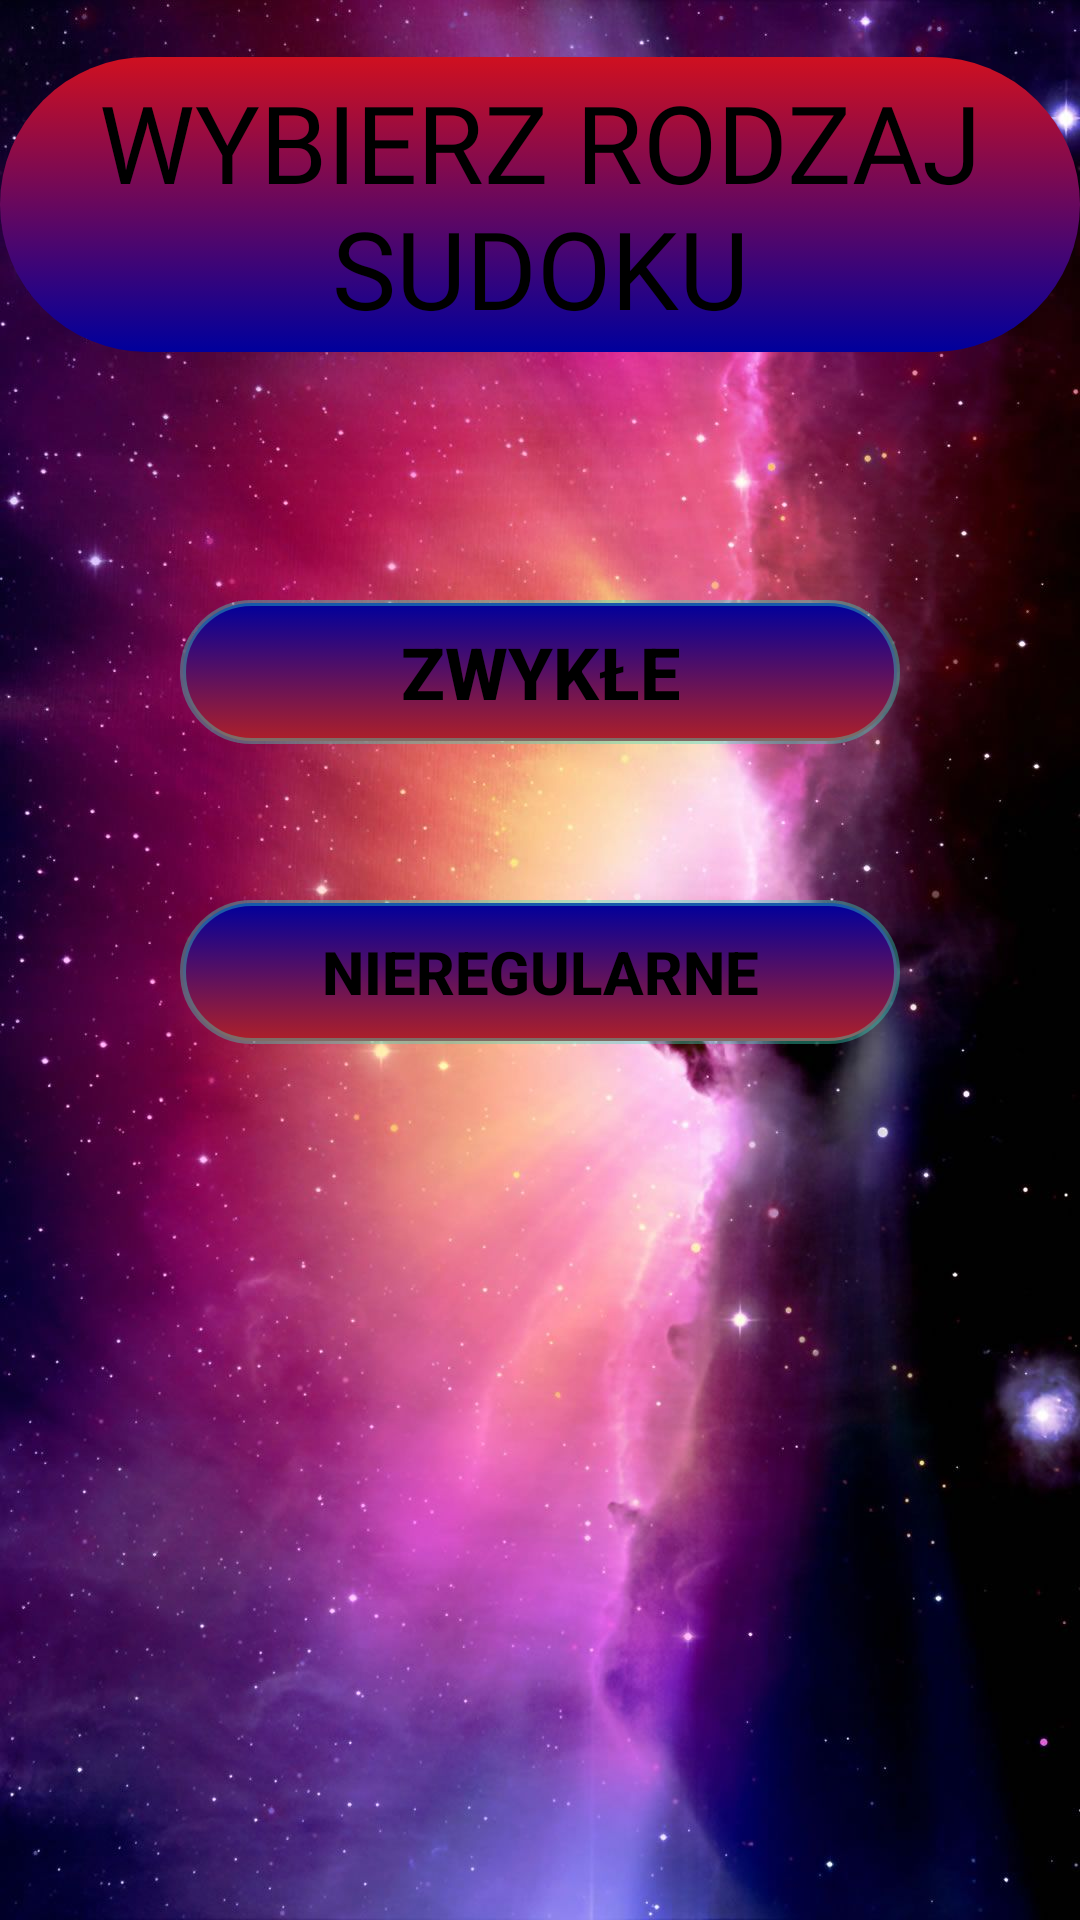

Produce the Android XML layout that renders to this screen, including the resource entries it uses.
<!-- AndroidManifest.xml: application theme AppTheme -->
<!-- res/layout/dialog_choice_sudoku.xml -->
<?xml version="1.0" encoding="utf-8"?>
<RelativeLayout xmlns:android="http://schemas.android.com/apk/res/android"
    android:layout_width="wrap_content"
    android:layout_height="400dp"
    android:background="@drawable/background13"
    android:orientation="vertical">

    <TextView
        android:id="@+id/MainText"
        android:layout_width="wrap_content"
        android:layout_height="wrap_content"
        android:layout_alignParentStart="true"
        android:layout_alignParentTop="true"
        android:layout_alignParentEnd="true"
        android:layout_marginStart="0dp"
        android:layout_marginTop="19dp"
        android:layout_marginEnd="0dp"
        android:background="@drawable/round_text_view"
        android:fontFamily="@font/rubik_mono_one"
        android:text="@string/type_sudoku"
        android:textAlignment="center"
        android:textAllCaps="true"
        android:textColor="@android:color/black"
        android:textSize="36sp" />

    <Button
        android:id="@+id/normalButton"
        android:layout_width="match_parent"
        android:layout_height="wrap_content"
        android:layout_alignParentTop="true"
        android:layout_centerHorizontal="true"
        android:layout_marginEnd="60dp"
        android:layout_marginStart="60dp"
        android:layout_marginTop="200dp"
        android:background="@drawable/round_button"
        android:text="@string/normal"
        android:textColor="@android:color/black"
        android:textSize="24sp"
        android:textStyle="bold"/>

    <Button
        android:id="@+id/unNormal"
        android:layout_width="match_parent"
        android:layout_height="wrap_content"
        android:layout_alignParentTop="true"
        android:layout_centerHorizontal="true"
        android:layout_marginEnd="60dp"
        android:layout_marginStart="60dp"
        android:layout_marginTop="300dp"
        android:background="@drawable/round_button"
        android:text="@string/irregular"
        android:textColor="@android:color/black"
        android:textSize="20sp"
        android:textStyle="bold"/>

</RelativeLayout>
<!-- resources referenced by this layout -->
<resources>
  <!-- drawable background13: jpg bitmap (drawable, 136102 bytes) -->
  <!-- drawable round_button (drawable) -->
  <?xml version="1.0" encoding="utf-8"?>
  <selector xmlns:android="http://schemas.android.com/apk/res/android">
      <item android:state_pressed="false">
          <shape android:shape="rectangle">
              <corners android:radius="1000dp" />
              <stroke
                  android:width="2dip"
                  android:color="#643ae3c1" />
              <padding
                  android:bottom="4dp"
                  android:left="4dp"
                  android:right="4dp"
                  android:top="4dp" />
              <gradient
                  android:startColor="#AE2029"
                  android:endColor="#00009C"
                  android:angle="90" />
          </shape>
      </item>
      <item android:state_pressed="true">
          <shape android:shape="rectangle">
              <corners android:radius="1000dp" />
              <stroke
                  android:width="2dip"
                  android:color="#643ae3c1" />
              <padding
                  android:bottom="4dp"
                  android:left="4dp"
                  android:right="4dp"
                  android:top="4dp" />
              <gradient
                  android:startColor="#AE2029"
                  android:endColor="#00009C"
                  android:angle="90" />
          </shape>
      </item>
  </selector>
  <!-- drawable round_text_view (drawable) -->
  <?xml version="1.0" encoding="utf-8"?>
  <selector xmlns:android="http://schemas.android.com/apk/res/android">
      <item android:state_pressed="false">
          <shape android:shape="rectangle">
              <corners android:radius="1000dp" />
              <padding
                  android:bottom="4dp"
                  android:left="4dp"
                  android:right="4dp"
                  android:top="4dp" />
              <gradient
                  android:startColor="@color/dukeBlue"
                  android:endColor="@color/lava"
                  android:angle="90" />
          </shape>
      </item>
  </selector>
  <string name="irregular">Nieregularne</string>
  <string name="normal">Zwykłe</string>
  <string name="type_sudoku">Wybierz rodzaj Sudoku</string>
  <style name="AppTheme" parent="Theme.AppCompat.NoActionBar">
          
          <item name="colorPrimary">@color/colorPrimary</item>
          <item name="colorPrimaryDark">@color/colorPrimaryDark</item>
          <item name="colorAccent">@color/colorAccent</item>
      </style>
  <color name="dukeBlue">#00009C</color>
  <color name="lava">#CF1020</color>
  <color name="colorPrimary">#008577</color>
  <color name="colorPrimaryDark">#00574b</color>
  <color name="colorAccent">#d81b60</color>
</resources>
